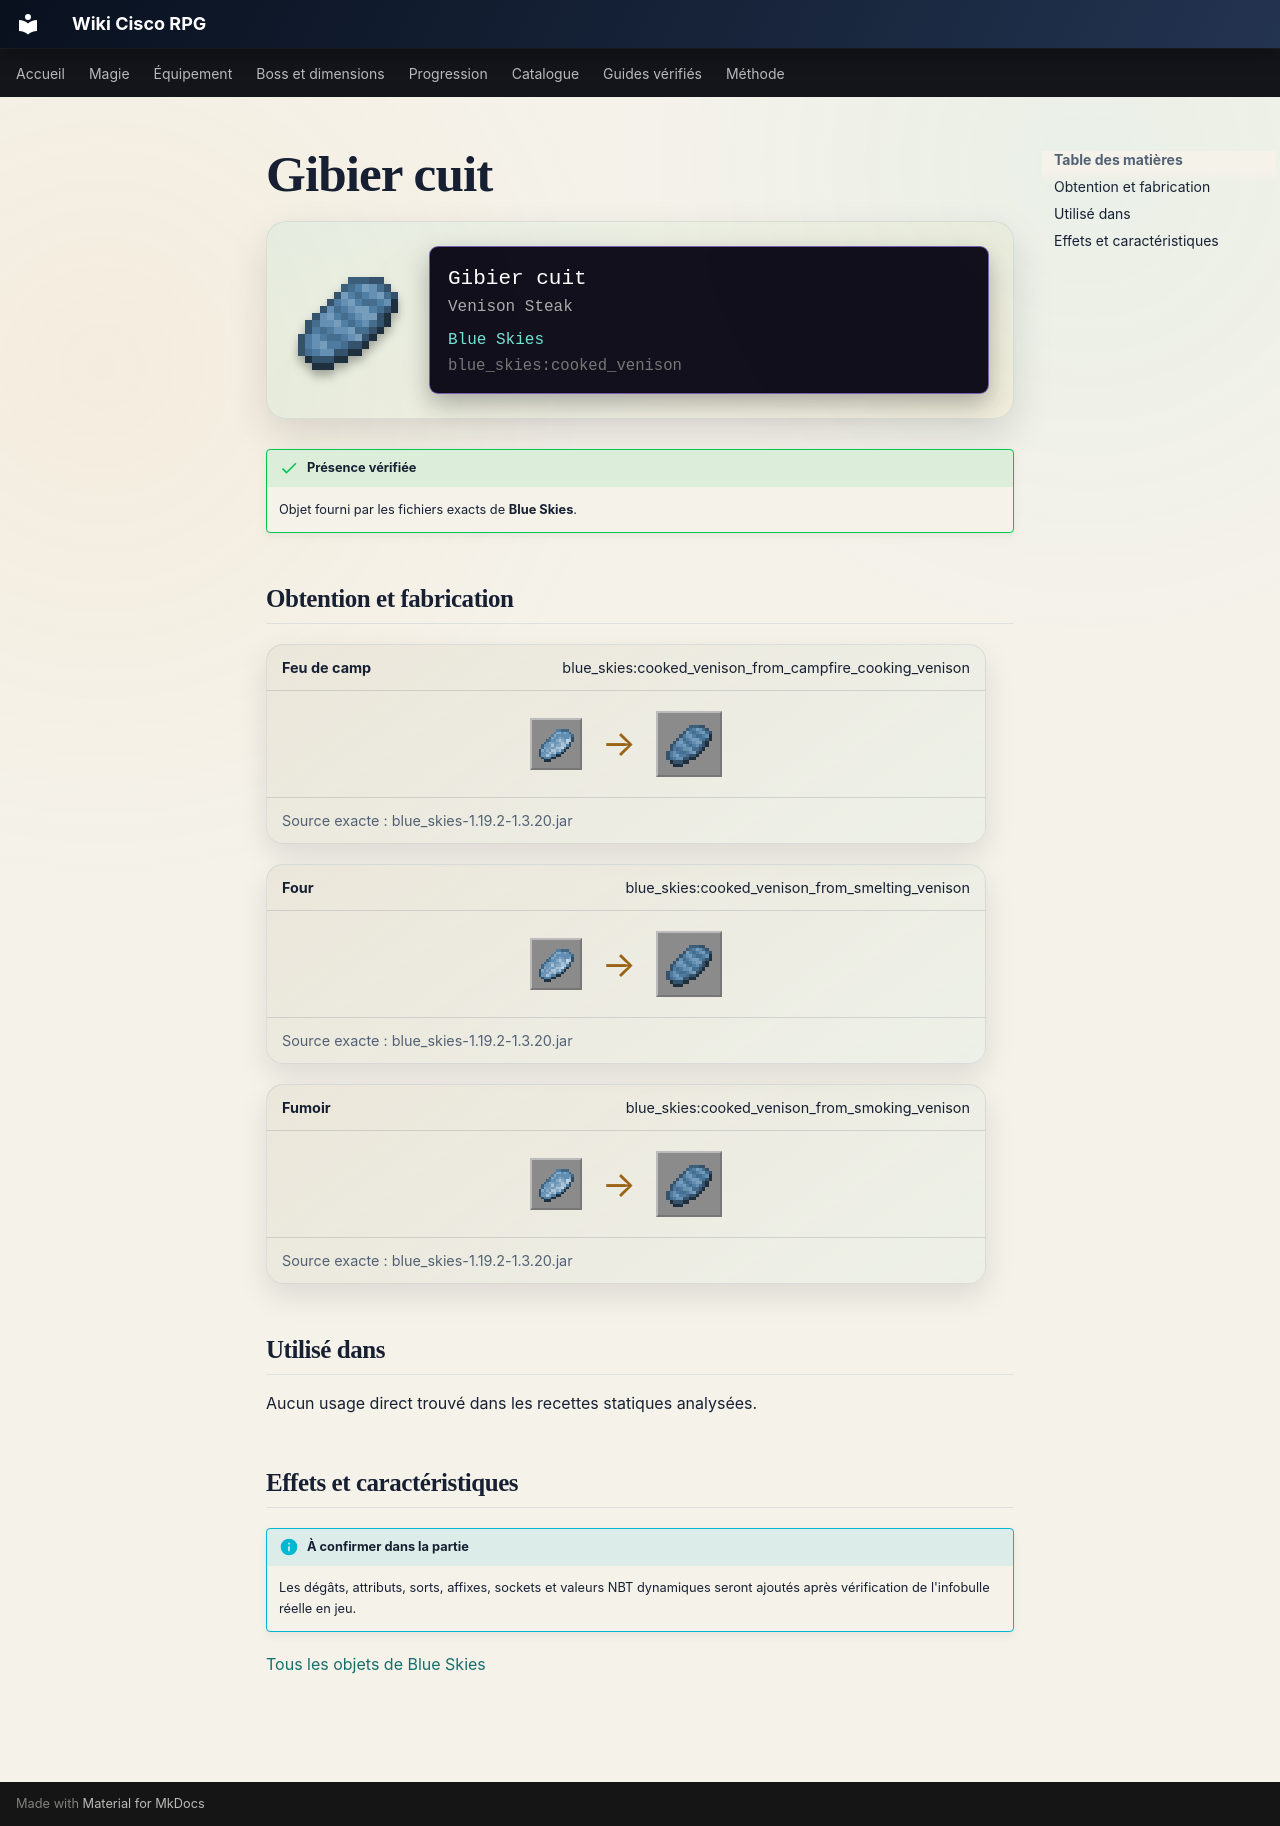

repository: Kloups-Dev/wiki-cisco-rpg · page: catalogue/objets/blue_skies/cooked_venison/index.html · generator: mkdocs

# Gibier cuit

<div class="mc-item-showcase">
<img class="mc-item-icon" src="../../../../assets/generated/items/blue_skies/cooked_venison.png" alt="Gibier cuit">
<div class="mc-tooltip-card">
<div class="mc-tooltip-card__name">Gibier cuit</div>
<div class="mc-tooltip-card__alias">Venison Steak</div>
<div class="mc-tooltip-card__mod">Blue Skies</div>
<div class="mc-tooltip-card__id">blue_skies:cooked_venison</div>
</div>
</div>

!!! success "Présence vérifiée"
    Objet fourni par les fichiers exacts de **Blue Skies**.

## Obtention et fabrication

<div class="jei-recipe"><div class="jei-recipe__head"><strong>Feu de camp</strong><span>blue_skies:cooked_venison_from_campfire_cooking_venison</span></div><div class="jei-recipe__body"><div class="jei-inputs"><a class="jei-slot" href="../../../../catalogue/objets/blue_skies/venison/" title="Gibier cru (blue_skies:venison)"><img src="../../../../assets/generated/items/blue_skies/venison.png" alt="" loading="lazy"></a></div><span class="jei-arrow">→</span><span class="jei-slot jei-slot--result"><img src="../../../../assets/generated/items/blue_skies/cooked_venison.png" alt=""></span></div><div class="jei-recipe__source">Source exacte : blue_skies-1.19.2-1.3.20.jar</div></div>
<div class="jei-recipe"><div class="jei-recipe__head"><strong>Four</strong><span>blue_skies:cooked_venison_from_smelting_venison</span></div><div class="jei-recipe__body"><div class="jei-inputs"><a class="jei-slot" href="../../../../catalogue/objets/blue_skies/venison/" title="Gibier cru (blue_skies:venison)"><img src="../../../../assets/generated/items/blue_skies/venison.png" alt="" loading="lazy"></a></div><span class="jei-arrow">→</span><span class="jei-slot jei-slot--result"><img src="../../../../assets/generated/items/blue_skies/cooked_venison.png" alt=""></span></div><div class="jei-recipe__source">Source exacte : blue_skies-1.19.2-1.3.20.jar</div></div>
<div class="jei-recipe"><div class="jei-recipe__head"><strong>Fumoir</strong><span>blue_skies:cooked_venison_from_smoking_venison</span></div><div class="jei-recipe__body"><div class="jei-inputs"><a class="jei-slot" href="../../../../catalogue/objets/blue_skies/venison/" title="Gibier cru (blue_skies:venison)"><img src="../../../../assets/generated/items/blue_skies/venison.png" alt="" loading="lazy"></a></div><span class="jei-arrow">→</span><span class="jei-slot jei-slot--result"><img src="../../../../assets/generated/items/blue_skies/cooked_venison.png" alt=""></span></div><div class="jei-recipe__source">Source exacte : blue_skies-1.19.2-1.3.20.jar</div></div>

## Utilisé dans

Aucun usage direct trouvé dans les recettes statiques analysées.

## Effets et caractéristiques

!!! info "À confirmer dans la partie"
    Les dégâts, attributs, sorts, affixes, sockets et valeurs NBT dynamiques seront ajoutés après vérification de l'infobulle réelle en jeu.

[Tous les objets de Blue Skies](../../../contenu/blue-skies.md)
